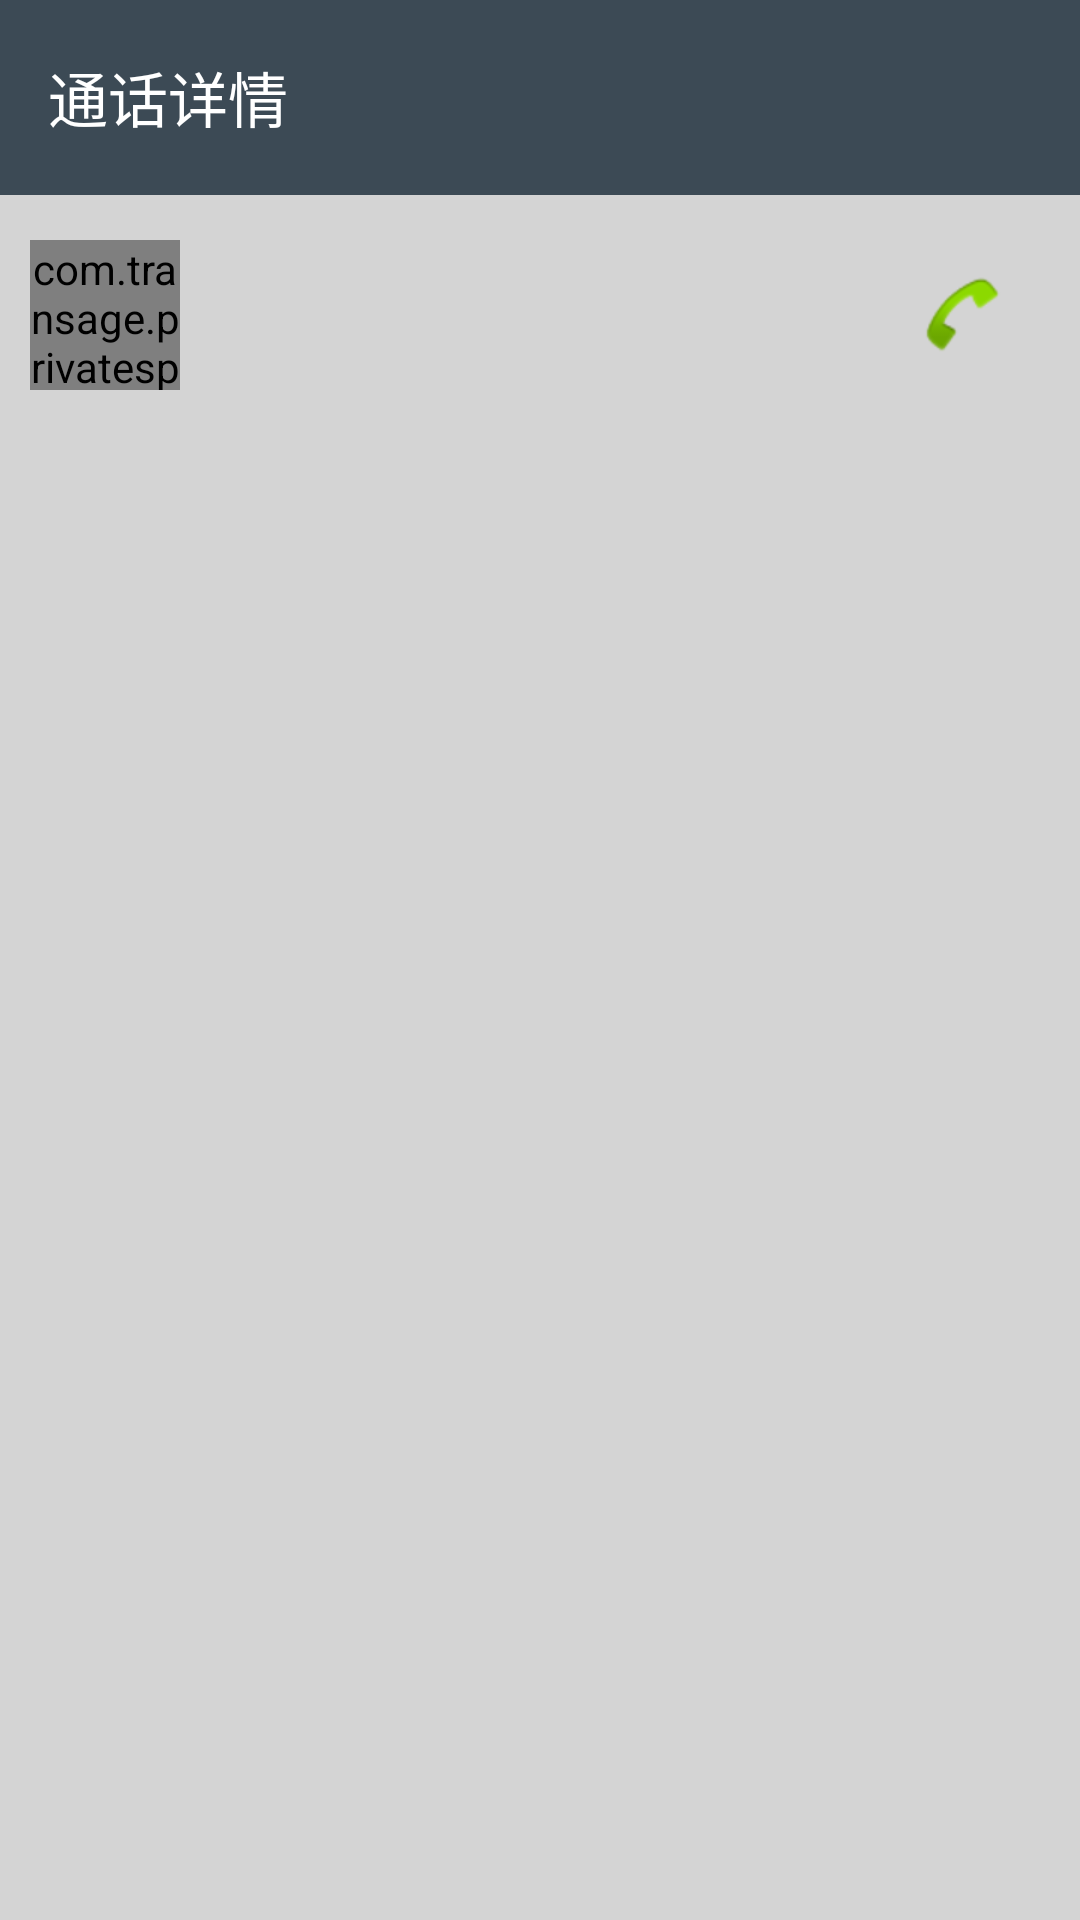

Write the Android layout XML for this screen, with the resource values it uses.
<!-- AndroidManifest.xml: application theme AppBaseTheme -->
<!-- res/layout/activity_call_details.xml -->
<?xml version="1.0" encoding="utf-8"?>
<LinearLayout xmlns:android="http://schemas.android.com/apk/res/android"
    xmlns:app="http://schemas.android.com/apk/res-auto"
    android:layout_width="match_parent"
    android:layout_height="match_parent"
    android:background="@color/lightgrey"
    android:orientation="vertical">

    <android.support.v7.widget.Toolbar
        android:id="@+id/call_detail_toolbar"
        android:layout_width="match_parent"
        android:layout_height="@dimen/toolbar_hight"
        android:background="@color/lightblack">

        <TextView
            android:id="@+id/call_detail_toolbar_text"
            android:layout_width="wrap_content"
            android:layout_height="wrap_content"
            android:text="@string/call_details_title"
            android:textColor="@color/white"
            android:textSize="20sp" />

    </android.support.v7.widget.Toolbar>

    <RelativeLayout
        android:layout_width="match_parent"
        android:layout_height="80dp">

        <com.transage.privatespace.view.CircleImageView
            android:id="@+id/call_detail_photo"
            android:layout_width="50dp"
            android:layout_height="50dp"
            android:layout_centerVertical="true"
            android:layout_marginStart="10dp"
            android:src="@drawable/ic_person_black_128dp" />

        <TextView
            android:id="@+id/call_detail_name"
            android:layout_width="wrap_content"
            android:layout_height="wrap_content"
            android:layout_alignTop="@+id/call_detail_photo"
            android:layout_marginStart="15dp"
            android:layout_marginTop="3dp"
            android:layout_toEndOf="@id/call_detail_photo"
            android:textColor="@color/greytext"
            android:textSize="18sp" />

        <TextView
            android:id="@+id/call_detail_num"
            android:layout_width="wrap_content"
            android:layout_height="wrap_content"
            android:layout_alignBottom="@id/call_detail_photo"
            android:layout_alignStart="@id/call_detail_name"
            android:layout_marginBottom="3dp"
            android:textColor="@color/greytext"
            android:textSize="14sp" />

        <ImageView
            android:id="@+id/call_detail_action_call"
            android:layout_width="wrap_content"
            android:layout_height="match_parent"
            android:layout_alignParentEnd="true"
            android:padding="25dp"
            android:src="@android:drawable/sym_action_call" />

    </RelativeLayout>

    <android.support.v7.widget.RecyclerView
        android:id="@+id/call_detail_list"
        android:layout_width="match_parent"
        android:layout_height="match_parent">

    </android.support.v7.widget.RecyclerView>

</LinearLayout>
<!-- resources referenced by this layout -->
<resources>
  <color name="greytext">#5e5c5d</color>
  <color name="lightblack">#3C4A55</color>
  <color name="lightgrey">#d4d4d4</color>
  <color name="white"> #FFFFFF</color>
  <dimen name="toolbar_hight">65dp</dimen>
  <string name="call_details_title">通话详情</string>
  <style name="AppBaseTheme" parent="Theme.AppCompat.DayNight.NoActionBar">
          
          
          <item name="colorPrimary">@color/lightblack</item>
          <item name="colorPrimaryDark">@color/lightblack</item>
          <item name="colorAccent">@color/colorAccent</item>
      </style>
  <color name="colorAccent">#FF4081</color>
</resources>
